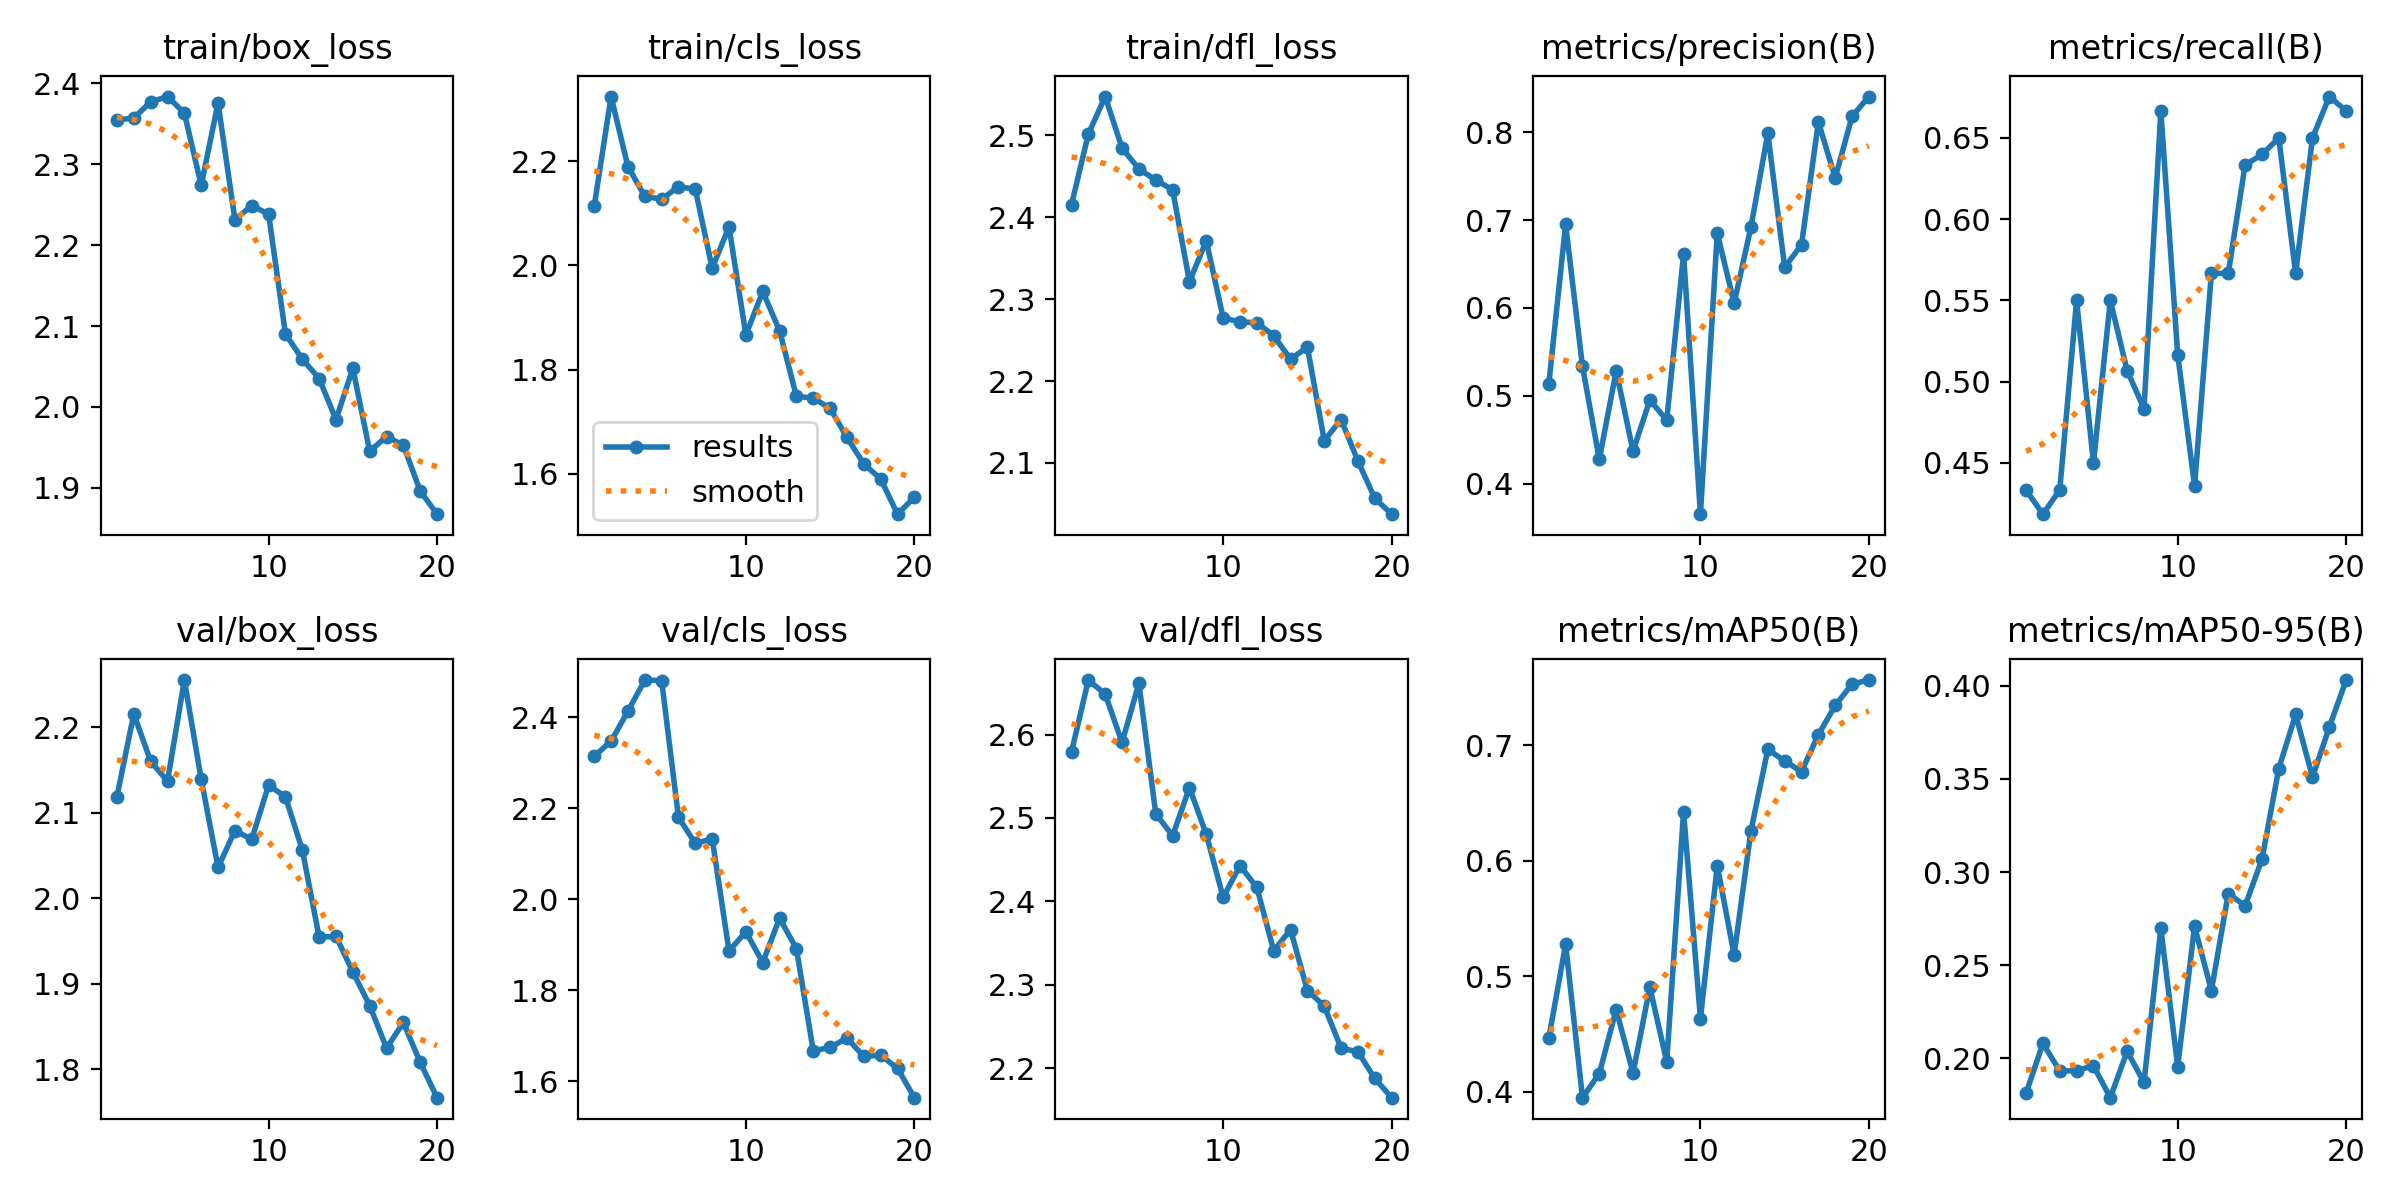

Data behind this chart, as committed beside it:
epoch, train/box_loss, train/cls_loss, train/dfl_loss, metrics/precision(B), metrics/recall(B), metrics/mAP50(B), metrics/mAP50-95(B), val/box_loss, val/cls_loss, val/dfl_loss, lr/pg0, lr/pg1, lr/pg2
1, 2.354, 2.114, 2.415, 0.513, 0.4333, 0.4465, 0.1813, 2.119, 2.315, 2.579, 0.00026, 0.00026, 0.00026
2, 2.357, 2.325, 2.502, 0.6953, 0.4184, 0.5277, 0.2081, 2.216, 2.348, 2.665, 0.0005133, 0.0005133, 0.0005133
3, 2.377, 2.19, 2.547, 0.5334, 0.4333, 0.3949, 0.1933, 2.16, 2.413, 2.648, 0.0007388, 0.0007388, 0.0007388
4, 2.384, 2.133, 2.484, 0.4275, 0.55, 0.4158, 0.1935, 2.137, 2.482, 2.591, 0.0009367, 0.0009367, 0.0009367
5, 2.363, 2.127, 2.459, 0.5284, 0.45, 0.4712, 0.1961, 2.255, 2.481, 2.662, 0.001107, 0.001107, 0.001107
6, 2.274, 2.151, 2.445, 0.4368, 0.55, 0.4163, 0.179, 2.139, 2.18, 2.505, 0.001249, 0.001249, 0.001249
7, 2.376, 2.146, 2.433, 0.4952, 0.5068, 0.4905, 0.2039, 2.036, 2.123, 2.479, 0.001364, 0.001364, 0.001364
8, 2.232, 1.995, 2.321, 0.4722, 0.4833, 0.426, 0.1872, 2.079, 2.133, 2.536, 0.001307, 0.001307, 0.001307
9, 2.249, 2.074, 2.371, 0.6612, 0.6667, 0.6424, 0.2698, 2.069, 1.886, 2.48, 0.001208, 0.001208, 0.001208
10, 2.238, 1.866, 2.277, 0.3651, 0.5167, 0.4634, 0.1957, 2.132, 1.929, 2.405, 0.001109, 0.001109, 0.001109
11, 2.09, 1.95, 2.272, 0.6854, 0.4358, 0.5958, 0.2708, 2.119, 1.861, 2.443, 0.00101, 0.00101, 0.00101
12, 2.059, 1.875, 2.271, 0.6054, 0.5667, 0.5186, 0.2364, 2.057, 1.958, 2.417, 0.000911, 0.000911, 0.000911
13, 2.035, 1.749, 2.255, 0.6925, 0.5667, 0.6261, 0.2885, 1.954, 1.891, 2.341, 0.000812, 0.000812, 0.000812
14, 1.984, 1.745, 2.227, 0.799, 0.6333, 0.6965, 0.282, 1.955, 1.666, 2.366, 0.000713, 0.000713, 0.000713
15, 2.048, 1.726, 2.241, 0.6464, 0.6398, 0.6865, 0.3068, 1.914, 1.674, 2.293, 0.000614, 0.000614, 0.000614
16, 1.945, 1.67, 2.127, 0.672, 0.65, 0.6772, 0.3555, 1.875, 1.695, 2.274, 0.000515, 0.000515, 0.000515
17, 1.964, 1.619, 2.153, 0.8119, 0.5667, 0.7093, 0.3846, 1.825, 1.655, 2.224, 0.000416, 0.000416, 0.000416
18, 1.953, 1.59, 2.102, 0.7482, 0.65, 0.7346, 0.3509, 1.855, 1.657, 2.22, 0.000317, 0.000317, 0.000317
19, 1.896, 1.522, 2.057, 0.8183, 0.6755, 0.7531, 0.3779, 1.808, 1.628, 2.188, 0.000218, 0.000218, 0.000218
20, 1.868, 1.555, 2.038, 0.8409, 0.6667, 0.7566, 0.4031, 1.767, 1.564, 2.164, 0.000119, 0.000119, 0.000119
